The GitHub repository IamMohitM/Datasets contains a labelled image folder "NIKE DATASET" with 2 categories: Nike, non Nike. Examples follow, each with its label.

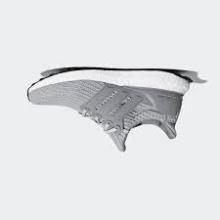
Label: non Nike

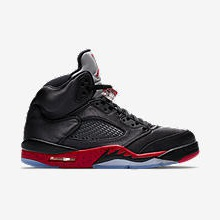
Label: Nike

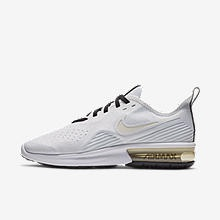
Label: Nike

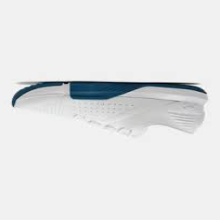
Label: non Nike

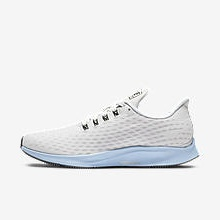
Label: Nike

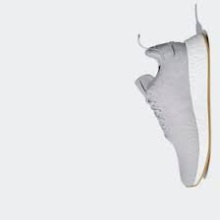
Label: non Nike
